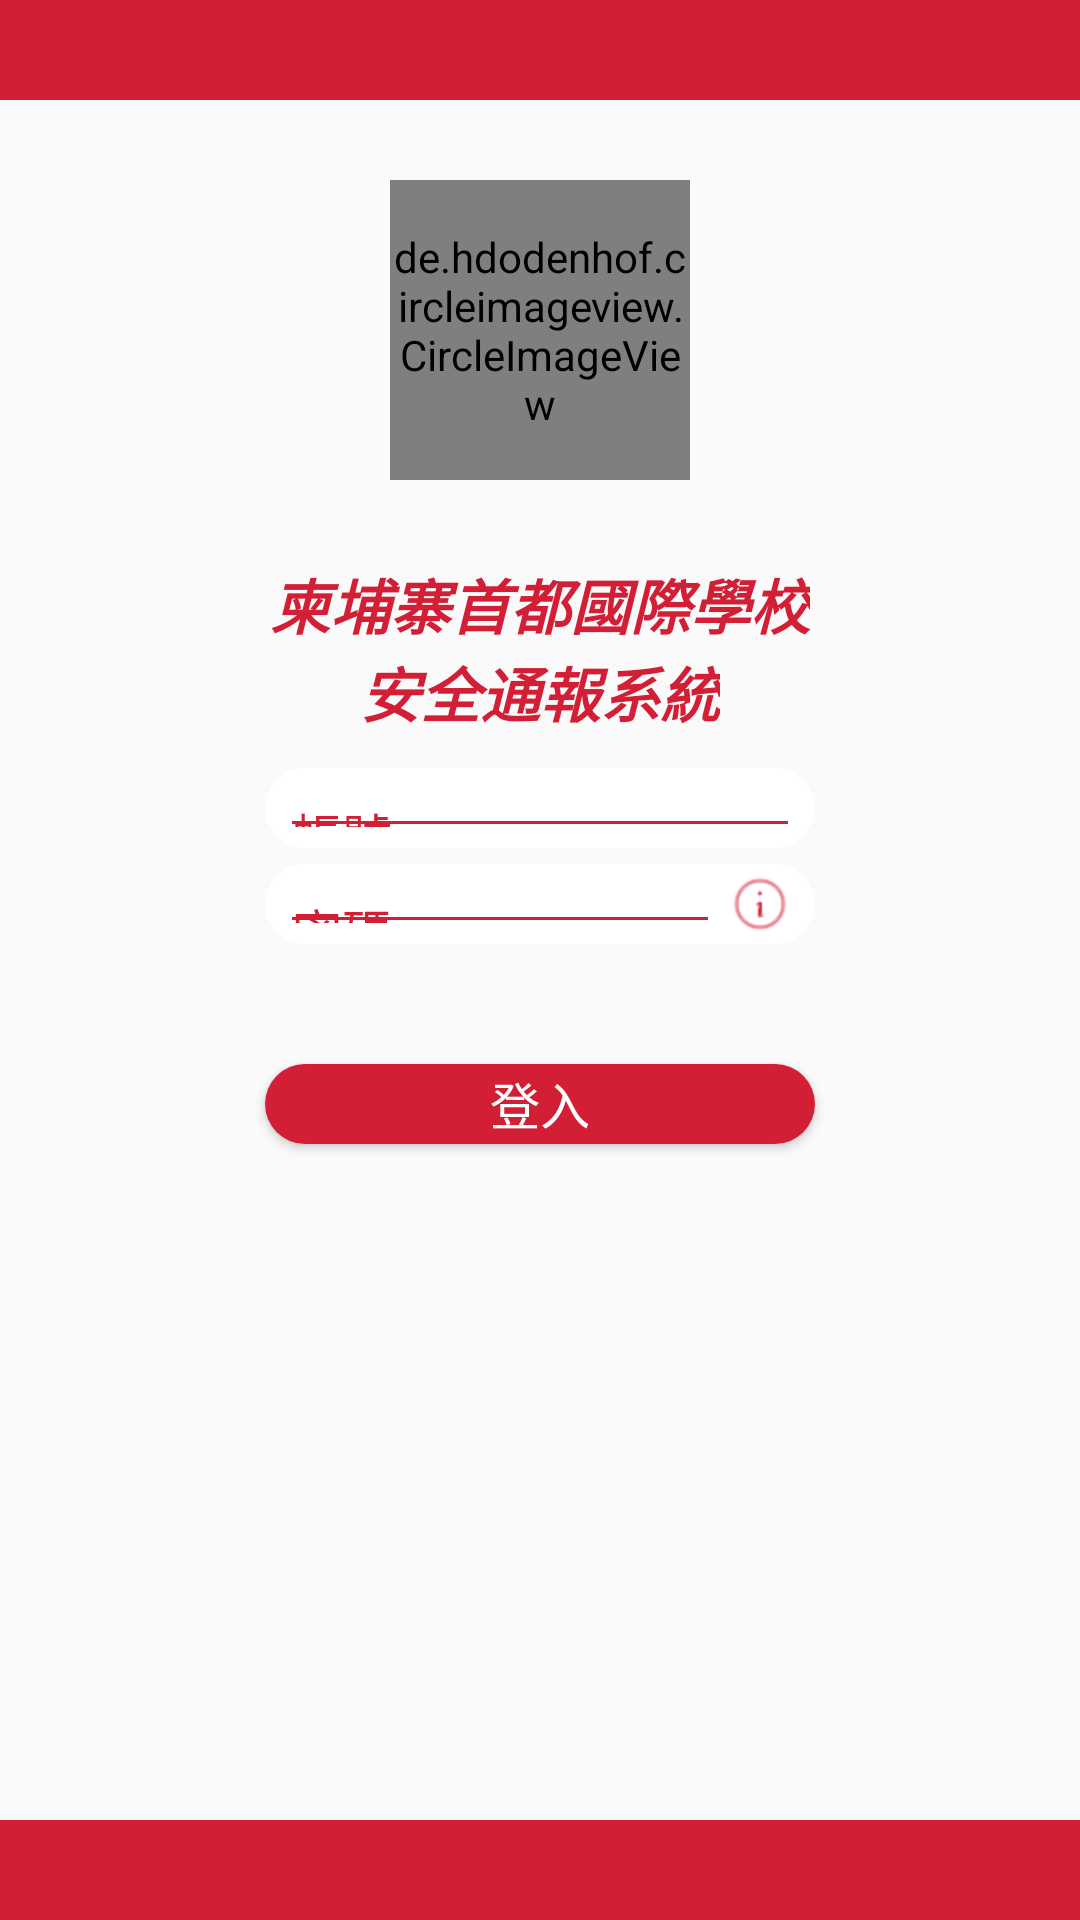

This screen was rendered from an Android layout file. Write that file and the resources it references.
<!-- AndroidManifest.xml: application theme AppTheme -->
<!-- res/layout/activity_main.xml -->
<?xml version="1.0" encoding="utf-8"?>
<android.support.constraint.ConstraintLayout xmlns:android="http://schemas.android.com/apk/res/android"
    xmlns:app="http://schemas.android.com/apk/res-auto"
    xmlns:tools="http://schemas.android.com/tools"
    android:layout_width="match_parent"
    android:layout_height="match_parent"
    tools:context="com.example.chhua.safetynotification.MainActivity">

    
    
    

    <include layout="@layout/top_activity_main" />

    <RelativeLayout
        android:layout_width="0dp"
        android:layout_height="0dp"
        android:layout_marginBottom="16px"
        android:layout_marginEnd="16px"
        android:layout_marginLeft="16px"
        android:layout_marginRight="16px"
        android:layout_marginStart="16px"
        android:layout_marginTop="100px"
        android:focusable="true"
        android:focusableInTouchMode="true"
        app:layout_constraintBottom_toBottomOf="parent"
        app:layout_constraintHorizontal_bias="0.0"
        app:layout_constraintLeft_toLeftOf="parent"
        app:layout_constraintRight_toRightOf="parent"
        app:layout_constraintTop_toTopOf="parent"
        app:layout_constraintVertical_bias="0.0">

        <android.support.constraint.ConstraintLayout
            android:layout_width="match_parent"
            android:layout_height="match_parent">

            <de.hdodenhof.circleimageview.CircleImageView
                android:id="@+id/circleImageView3"
                android:layout_width="300px"
                android:layout_height="300px"
                android:layout_marginTop="80px"
                android:src="@drawable/logo"
                app:layout_constraintLeft_toLeftOf="parent"
                app:layout_constraintRight_toRightOf="parent"
                app:layout_constraintTop_toTopOf="parent" />

            
            

            <TextView
                android:id="@+id/textView5"
                android:layout_width="wrap_content"
                android:layout_height="wrap_content"
                android:layout_marginTop="80px"
                android:text="柬埔寨首都國際學校"
                android:textColor="@color/red"
                android:textSize="60px"
                android:textStyle="bold|italic"
                app:layout_constraintLeft_toLeftOf="parent"
                app:layout_constraintRight_toRightOf="parent"
                app:layout_constraintTop_toBottomOf="@+id/circleImageView3" />

            <TextView
                android:id="@+id/textView6"
                android:layout_width="wrap_content"
                android:layout_height="wrap_content"
                android:layout_marginEnd="16px"
                android:layout_marginLeft="16px"
                android:layout_marginRight="16px"
                android:layout_marginStart="16px"
                android:layout_marginTop="0dp"
                android:text="安全通報系統"
                android:textColor="@color/red"
                android:textSize="60px"
                android:textStyle="bold|italic"
                app:layout_constraintLeft_toLeftOf="parent"
                app:layout_constraintRight_toRightOf="parent"
                app:layout_constraintTop_toBottomOf="@+id/textView5" />

            
                
                
                
                
                
                
                
                
                
                
                
                
                
                

            <LinearLayout
                android:id="@+id/linearLayout2"
                android:layout_width="550px"
                android:layout_height="80px"
                android:layout_marginLeft="16px"
                android:layout_marginRight="16px"
                android:layout_marginTop="32px"
                android:orientation="horizontal"
                android:background="@drawable/white_rounded"
                app:layout_constraintHorizontal_bias="0.501"
                app:layout_constraintLeft_toLeftOf="parent"
                app:layout_constraintRight_toRightOf="parent"
                app:layout_constraintTop_toBottomOf="@+id/textView6"
                android:layout_marginStart="16px"
                android:layout_marginEnd="16px">

                
                
                <EditText
                    android:id="@+id/loginUser"
                    android:layout_width="520px"
                    android:layout_height="80px"
                    android:ems="10"
                    android:hint="帳號"
                    android:textSize="50px"
                    android:inputType="textPersonName"
                    android:backgroundTint="@color/red"
                    android:textColorHint="@color/red"
                    android:textColor="@color/red" />

            </LinearLayout>

            <LinearLayout
                android:layout_width="550px"
                android:layout_height="80px"
                android:layout_marginLeft="16px"
                android:layout_marginRight="16px"
                android:layout_marginTop="16px"
                android:orientation="horizontal"
                android:background="@drawable/white_rounded"
                app:layout_constraintHorizontal_bias="0.501"
                app:layout_constraintLeft_toLeftOf="parent"
                app:layout_constraintRight_toRightOf="parent"
                app:layout_constraintTop_toBottomOf="@+id/linearLayout2"
                android:id="@+id/linearLayout3"
                android:layout_marginStart="16px"
                android:layout_marginEnd="16px">

                
                
                <EditText
                    android:id="@+id/loginPassword"
                    android:layout_width="440px"
                    android:layout_height="80px"
                    android:ems="10"
                    android:hint="密碼"
                    android:textSize="50px"
                    android:inputType="textPassword"
                    android:backgroundTint="@color/red"
                    android:textColorHint="@color/red"
                    android:textColor="@color/red" />

                <ImageButton
                    android:id="@+id/infoButton"
                    android:layout_width="80px"
                    android:layout_height="80px"
                    android:onClick="forgotPasswordClick"
                    android:background="@drawable/info_42"/>
            </LinearLayout>



            <Button
                android:id="@+id/loginButton"
                android:layout_width="550px"
                android:layout_height="80px"
                android:layout_marginLeft="16px"
                android:layout_marginRight="16px"
                android:background="@drawable/red_rounded"
                android:onClick="loginClick"
                android:text="登入"
                android:textSize="50px"
                android:textColor="@color/white"
                app:layout_constraintLeft_toLeftOf="parent"
                app:layout_constraintRight_toRightOf="parent"
                android:layout_marginStart="16px"
                android:layout_marginEnd="16px"
                android:layout_marginTop="40dp"
                app:layout_constraintTop_toBottomOf="@+id/linearLayout3" />

        </android.support.constraint.ConstraintLayout>
    </RelativeLayout>

</android.support.constraint.ConstraintLayout>
<!-- res/layout/top_activity_main.xml (included above) -->
<?xml version="1.0" encoding="utf-8"?>
<android.support.constraint.ConstraintLayout xmlns:android="http://schemas.android.com/apk/res/android"
    xmlns:app="http://schemas.android.com/apk/res-auto"
    xmlns:tools="http://schemas.android.com/tools"
    android:layout_width="match_parent"
    android:layout_height="match_parent"
    tools:context="com.example.chhua.safetynotification.MainActivity">

    <android.support.constraint.ConstraintLayout
        android:id="@+id/top_cl"
        android:layout_width="0dp"
        android:layout_height="100px"
        android:background="@color/red"
        app:layout_constraintTop_toTopOf="parent"
        app:layout_constraintRight_toRightOf="parent"
        app:layout_constraintLeft_toLeftOf="parent"
        app:layout_constraintHorizontal_bias="0.0">

    </android.support.constraint.ConstraintLayout>

    <android.support.constraint.ConstraintLayout
        android:id="@+id/bottom_cl"
        android:layout_width="0dp"
        android:layout_height="100px"
        android:background="@color/red"
        app:layout_constraintRight_toRightOf="parent"
        app:layout_constraintLeft_toLeftOf="parent"
        app:layout_constraintHorizontal_bias="0.0"
        app:layout_constraintBottom_toBottomOf="parent"
        android:layout_marginBottom="0dp">

    </android.support.constraint.ConstraintLayout>

    


</android.support.constraint.ConstraintLayout>
<!-- resources referenced by this layout -->
<resources>
  <color name="red">#d21f35</color>
  <color name="white">#ffffff</color>
  <!-- drawable info_42: png bitmap (drawable, 907 bytes) -->
  <!-- drawable logo: png bitmap (drawable, 64331 bytes) -->
  <!-- drawable red_rounded (drawable) -->
  <?xml version="1.0" encoding="utf-8"?>
  <shape xmlns:android="http://schemas.android.com/apk/res/android"
      android:shape="rectangle" android:padding="10dp">
      <solid android:color="@color/red"/>
      <corners
          android:bottomRightRadius="30dp"
          android:bottomLeftRadius="30dp"
          android:topLeftRadius="30dp"
          android:topRightRadius="30dp"/>
  </shape>
  <!-- drawable white_rounded (drawable) -->
  <?xml version="1.0" encoding="utf-8"?>
  <shape xmlns:android="http://schemas.android.com/apk/res/android"
      android:shape="rectangle" android:padding="10dp">
      <solid android:color="@color/white"/>
      <padding
      android:bottom="0dp"
      android:left="15px"
      android:right="15px"
      android:top="0dp" />
      <corners
          android:bottomRightRadius="30dp"
          android:bottomLeftRadius="30dp"
          android:topLeftRadius="30dp"
          android:topRightRadius="30dp"/>
  </shape>
  <style name="AppTheme" parent="Theme.AppCompat.Light.DarkActionBar">
          
          <item name="colorPrimary">@color/colorPrimary</item>
          <item name="colorPrimaryDark">@color/colorPrimaryDark</item>
          <item name="colorAccent">@color/colorAccent</item>
      </style>
  <!-- not gathered from this repository: default colours our renderer supplied (Android Studio template values) -->
  <color name="colorPrimary">#FF6200EE</color>
  <color name="colorPrimaryDark">#FF3700B3</color>
  <color name="colorAccent">#FF03DAC5</color>
</resources>
